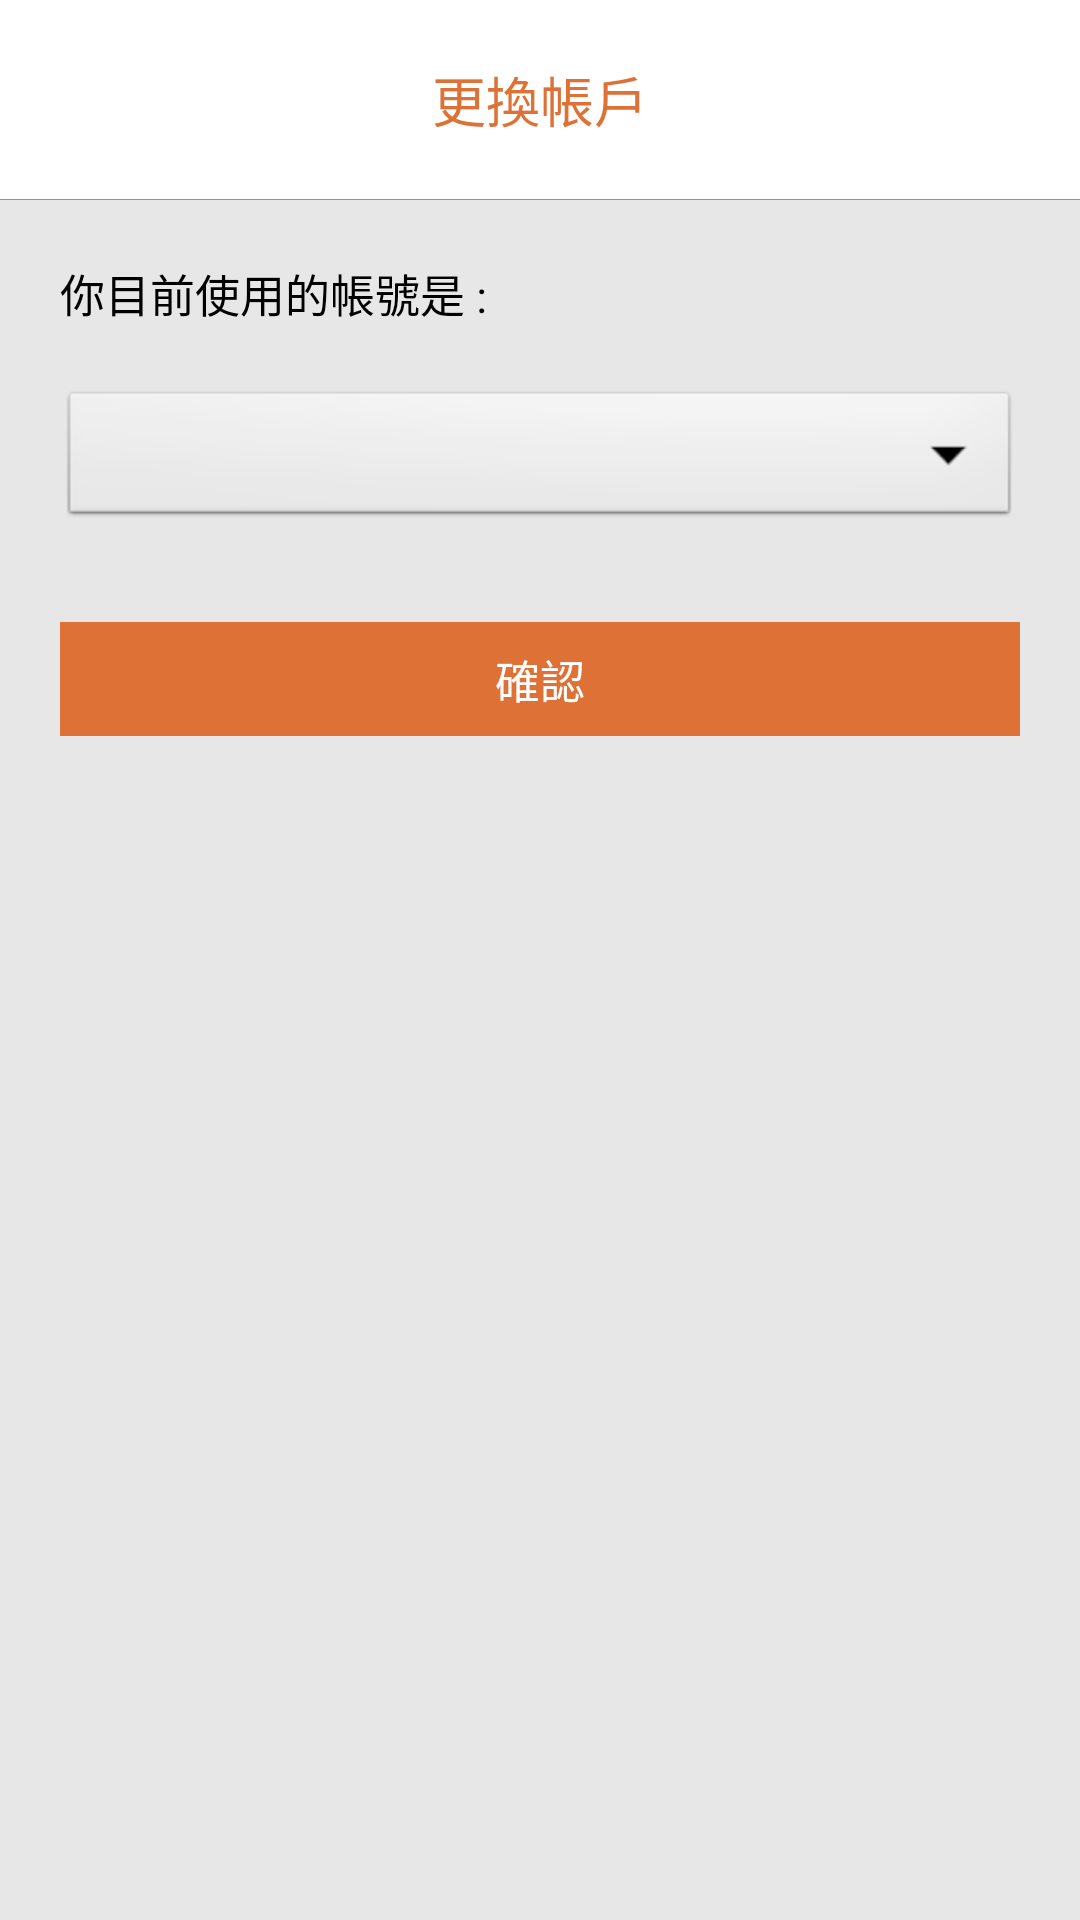

Write the Android layout XML for this screen, with the resource values it uses.
<!-- AndroidManifest.xml: activity theme dialogLoader -->
<!-- res/layout/activity_change_account.xml -->
<?xml version="1.0" encoding="utf-8"?>
<LinearLayout xmlns:android="http://schemas.android.com/apk/res/android"
    android:layout_width="match_parent"
    android:layout_height="match_parent"
    android:background="@color/white"
    android:orientation="vertical" >
    <TextView 
        android:layout_width="match_parent"
        android:layout_height="wrap_content"
        android:layout_margin="20dp"
        android:gravity="center"
        android:background="@color/white"
        android:textColor="@color/main_color_orange"
        android:textSize="18dp"
        android:text="更換帳戶"/>
    <View 
        android:layout_width="match_parent"
        android:layout_height="0.1dp"
        android:layout_gravity="center"
        android:background="@color/ticket_center_preferential_seperate"/>
    <LinearLayout
	    android:layout_width="match_parent"
	    android:layout_height="match_parent"
	    android:background="@color/ticket_center_dialog_bg"
	    android:orientation="vertical" >
	    <TextView android:id="@+id/tv_change_account_email"
	        android:layout_width="match_parent"
	        android:layout_height="wrap_content"
	        android:layout_margin="20dp"
	        android:textSize="15dp"
	        android:textColor="@color/black"
	        android:text="你目前使用的帳號是 : "/>
	    <Spinner android:id="@+id/spinner_email"
	        android:layout_width="match_parent"
	        android:layout_height="wrap_content"
	        android:layout_marginLeft="20dp"
	        android:layout_marginRight="20dp"
	        android:layout_marginBottom="10dp" />
	    <Button android:id="@+id/button_send"
	        android:layout_width="match_parent"
	        android:layout_height="wrap_content"
	        android:layout_margin="20dp"
	        android:padding="8dp"
	        android:background="@drawable/button_exchange"
	        android:textColor="@color/white"
	        android:textSize="15dp"
	        android:text="確認"/>
    </LinearLayout>
</LinearLayout>
<!-- resources referenced by this layout -->
<resources>
  <color name="black">#ff000000</color>
  <color name="main_color_orange">#de7136</color>
  <color name="ticket_center_dialog_bg">#e7e7e7</color>
  <color name="ticket_center_preferential_seperate">#959595</color>
  <color name="white">#ffffffff</color>
  <!-- drawable button_exchange (drawable) -->
  <?xml version="1.0" encoding="UTF-8"?>
   
  
  <selector  
      xmlns:android="http://schemas.android.com/apk/res/android">  
      <item android:state_pressed="true" >  
          <shape>  
              <solid android:color="@color/ticket_center_button_press_orange"/>
          </shape>  
      </item>  
      <item android:state_focused="true" >  
          <shape>   
              <solid android:color="@color/ticket_center_button_press_orange"/>
          </shape>  
      </item>  
      <item>        
          <shape>  
              <solid android:color="@color/main_color_orange"/>
          </shape>  
      </item>  
  </selector>
  <style name="dialogLoader" parent="android:Theme.Dialog">
          <item name="android:windowFrame">@null</item>
          
          <item name="android:windowNoTitle">true</item>
          <item name="android:windowBackground">@drawable/dialog_loader_background</item>
          
          <item name="android:windowIsFloating">true</item>
          
          <item name="android:windowContentOverlay">@null</item>  
          <item name="android:backgroundDimAmount">0.3</item> 
      </style>
  <color name="ticket_center_button_press_orange">#d65917</color>
  <!-- drawable dialog_loader_background (drawable) -->
  <?xml version="1.0" encoding="utf-8"?>
  <shape xmlns:android="http://schemas.android.com/apk/res/android"
      android:shape="rectangle">
      <solid android:color="@color/transparent50" />  
      <corners android:radius="2dp" />
      
  </shape>
  <color name="transparent50">#88000000</color>
</resources>
